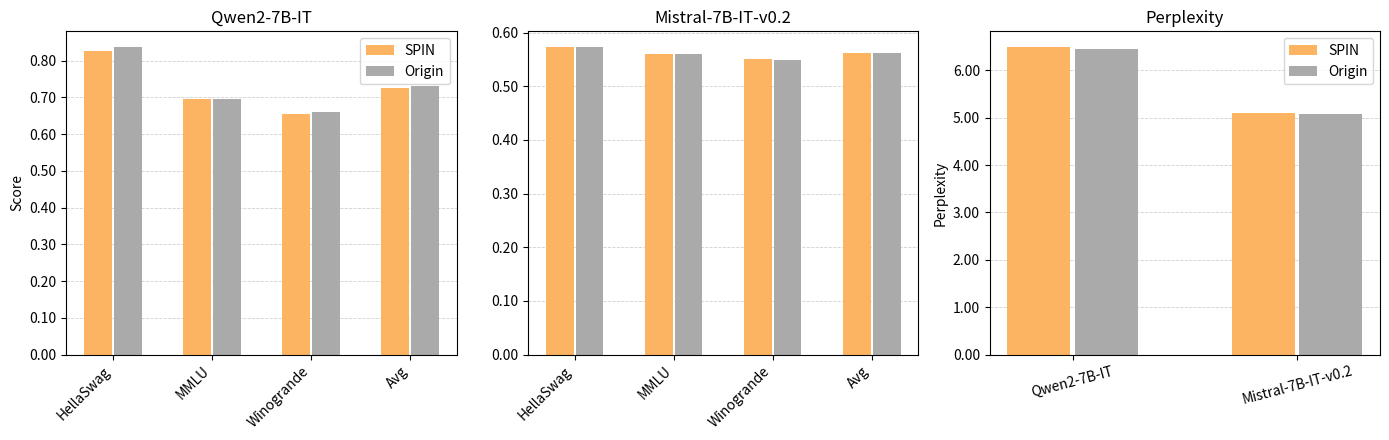

This chart was generated by the following Python code: (Note: this script raises an exception after producing the figure.)
import matplotlib
matplotlib.use("Agg")
import matplotlib.pyplot as plt
import numpy as np
from matplotlib.ticker import FormatStrFormatter

# General capabilities before/after the safety-helpfulness variant of SPIN.
# Same values as the commented "extension" block in plot_results.py, minus
# Vicuna: its extension eval (results/extension_eval/*vicuna*.out) loaded the
# fairness-privacy SPIN model (models_gc/...) instead of the safety-helpfulness
# one, so there is no valid Vicuna result to plot.
data = {
    "Qwen": {
        "Perplexity": {"SPIN": 6.49821662902832, "Origin": 6.442052364349365},
        "HellaSwag": {"SPIN": 0.8253493014, "Origin": 0.8377245509},
        "MMLU": {"SPIN": 0.6944167498, "Origin": 0.6966956274},
        "Winogrande": {"SPIN": 0.6558800316, "Origin": 0.6606156275},
        "Avg": {"SPIN": 0.7252153609, "Origin": 0.7316786019},
    },
    "Mistral": {
        "Perplexity": {"SPIN": 5.094314098358154, "Origin": 5.082388401031494},
        "HellaSwag": {"SPIN": 0.5729540918, "Origin": 0.5736526946},
        "MMLU": {"SPIN": 0.5602478279, "Origin": 0.5608887623},
        "Winogrande": {"SPIN": 0.5501183899, "Origin": 0.5493291239},
        "Avg": {"SPIN": 0.5611067699, "Origin": 0.5612901936},
    },
}

model_titles = {
    "Qwen": "Qwen2-7B-IT",
    "Mistral": "Mistral-7B-IT-v0.2",
}

SPIN_COLOR = "#fdb462"    # light orange
ORIGIN_COLOR = "#AAAAAA"  # light gray
BAR_WIDTH = 0.28
GAP = 0.02

fig, axes = plt.subplots(1, 3, figsize=(14, 4.5))

models = ["Qwen", "Mistral"]

for i, model in enumerate(models):
    ax = axes[i]
    benchmarks = [b for b in data[model] if b != "Perplexity"]

    spin_scores = [data[model][b]["SPIN"] for b in benchmarks]
    origin_scores = [data[model][b]["Origin"] for b in benchmarks]

    x = np.arange(len(benchmarks))

    ax.bar(x - BAR_WIDTH / 2 - GAP/2, spin_scores, BAR_WIDTH, label="SPIN", color=SPIN_COLOR)
    ax.bar(x + BAR_WIDTH / 2 + GAP/2, origin_scores, BAR_WIDTH, label="Origin", color=ORIGIN_COLOR)

    ax.set_xticks(x)
    ax.set_xticklabels(benchmarks, rotation=45, ha="right")
    ax.set_title(model_titles[model])
    ax.yaxis.set_major_formatter(FormatStrFormatter('%.2f'))

    ax.set_axisbelow(True)
    ax.grid(axis="y", linestyle="--", linewidth=0.6, alpha=0.6)

    if i == 0:
        ax.set_ylabel("Score")
        ax.legend()

# Last plot: perplexity across models
ax = axes[2]
spin_ppl = [data[m]["Perplexity"]["SPIN"] for m in models]
origin_ppl = [data[m]["Perplexity"]["Origin"] for m in models]

x = np.arange(len(models))

ax.bar(x - BAR_WIDTH / 2 - GAP/2, spin_ppl, BAR_WIDTH, label="SPIN", color=SPIN_COLOR)
ax.bar(x + BAR_WIDTH / 2 + GAP/2, origin_ppl, BAR_WIDTH, label="Origin", color=ORIGIN_COLOR)

ax.set_xticks(x)
ax.set_xticklabels([model_titles[m] for m in models], rotation=15)
ax.set_title("Perplexity")
ax.set_ylabel("Perplexity")
ax.yaxis.set_major_formatter(FormatStrFormatter('%.2f'))

ax.set_axisbelow(True)
ax.grid(axis="y", linestyle="--", linewidth=0.6, alpha=0.6)
ax.legend()

plt.tight_layout()

plt.savefig("reproduction/artifacts/general_capabilities/general_capabilities_extension_plot.png", dpi=300, bbox_inches='tight')
